Labelled photos from "augmented", an image-classification folder in AtulV2/Industrial_Surface_Defect_Classification. The possible labels are: crazing, inclusion, pitted surface, rolled-in scale, scratches.

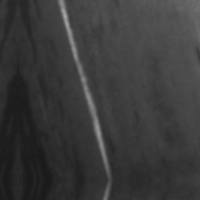
Label: scratches

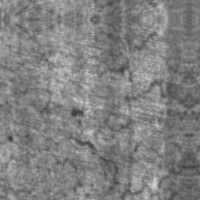
Label: crazing

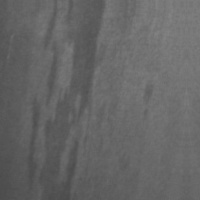
Label: inclusion

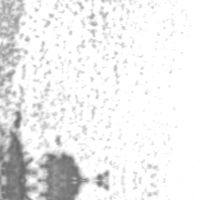
Label: pitted surface

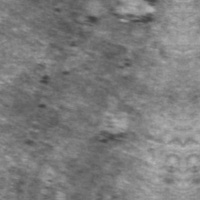
Label: rolled-in scale

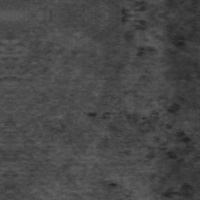
Label: rolled-in scale
